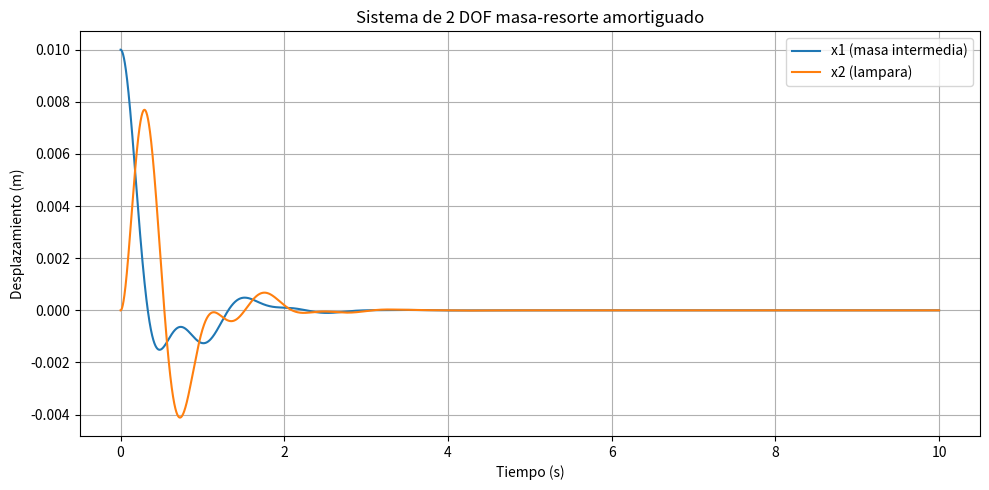
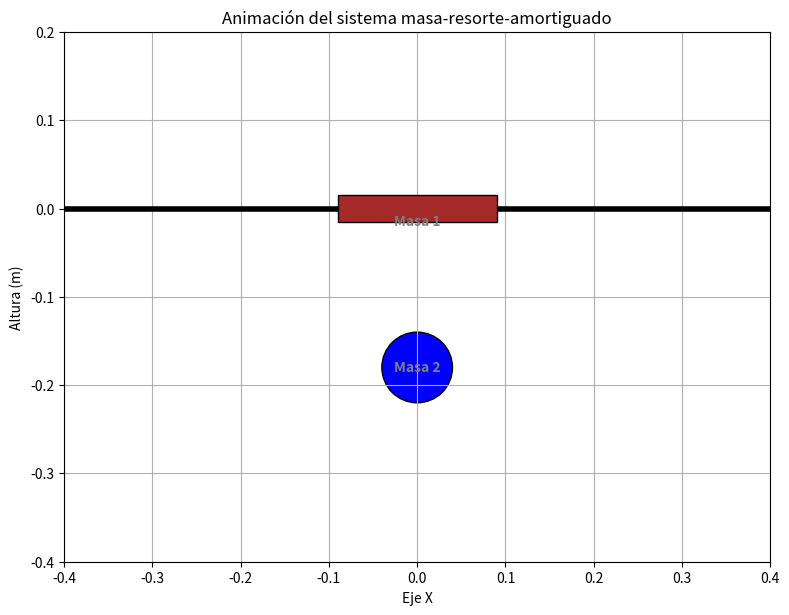

Recreate these plots in Python, in order.
''' El siguiente codigo define el calculo matemático de un sistema masa resorte de dos grados de livertad. '''

''' [redacted] '''


# Importamos librerias para computacion numerica y graficacion
import numpy as np
import matplotlib.pyplot as plt
from matplotlib.animation import FuncAnimation

# Masas del sistema
masa_1 = 200/1000 # Peso del aro intermedio en kilogramos
masa_2 = 60/1000 # Peso de la lampara en kilogramos

# Constantes elasticas de las ligas obtenidas a partir de experimentacion
k1 = 4.5  # Constante elastica de la liga superior en N
k2 = 3.5  # Constante elastica de la liga inferior en N

# Resistencias de amortiguamiento
resistencia_1 = 0.5  # Resistencia de amortiguamiento de la masa 1 en Ns/m
resistencia_2 = 0.3  # Resistencia de amortiguamiento de la masa 2 en Ns/m

def Derivadas(t, y):
    x1, x2, v1, v2 = y
    dx1 = v1
    dx2 = v2
    dv1 = ( -resistencia_1  *v1 - k1*x1 - k2*(x1 - x2))/masa_1
    dv2 = ( -resistencia_2  *v2 - k2*(x2 - x1))/masa_2
    return np.array([dx1, dx2, dv1, dv2])

#Funcion para el metodo numerico Runge Kutta
def Runge_Kutta_4(f,t,y,h):
    k1 = f(t,y)
    k2 = f(t + h/2, y + h/2 * k1)
    k3 = f(t + h/2, y + h/2 * k2)
    k4 = f(t + h, y + h * k3)
    return y + (h/6) * (k1 + 2*k2 + 2*k3 + k4)

# Condiciones iniciales
y0 = np.array([0.01,0.0,0.0,0.0]) # [x1, x2, v1, v2]
t0 = 0.0 
tf = 10.0 
dt = 0.001 

# Vector para almacenar suluciones
N = int((tf - t0)/dt) # Cantidad de iteraciones
valores_t = np.linspace(t0, tf, N)
valores_y = np.zeros((N,4))
valores_y[0] = y0 # Asigno valor inicial

for i in range(1,N):
    valores_y[i] = Runge_Kutta_4(Derivadas, valores_t[i-1], valores_y[i-1], dt)

x1_valores = valores_y[:, 0]
x2_valores = valores_y[:, 1]


# Graficacion 
plt.figure(figsize=(10, 5))
plt.plot(valores_t, x1_valores, label="x1 (masa intermedia)")
plt.plot(valores_t, x2_valores, label="x2 (lampara)")
plt.xlabel("Tiempo (s)")
plt.ylabel("Desplazamiento (m)")
plt.title("Sistema de 2 DOF masa-resorte amortiguado")
plt.grid(True)
plt.legend()
plt.tight_layout()

''' Animacion del sistema masa resorte amortiguado '''

# Longitudes de los resortes 
L1 = 0.09
L2 = 0.09

# Dimensiones para tabla horizontal (masa 1)
ancho_tabla = 0.18
alto_tabla = 0.03

fig, ax = plt.subplots(figsize=(8, 8))
ax.set_xlim(-0.4, 0.4)
ax.set_ylim(-0.4, 0.2)
ax.set_title("Animación del sistema masa-resorte-amortiguado")
ax.set_xlabel("Eje X")
ax.set_ylabel("Altura (m)")
ax.grid(True)
ax.set_aspect('equal')

# Dibujar techo
ax.axhline(y=0, color = 'black', linewidth=4)

def dibujar_resorte(x0,y0,x1,y1,width, numero_de_curvas = 5):
    dx = x1 - x0
    dy = y1 - y0
    distancia = np.sqrt(dx**2 + dy**2)

    # Puntos intermedios del resorte
    t = np.linspace(0,1,100)
    oscilacion = width * np.sin(2* np.pi * numero_de_curvas * t)

    # Direccion perpendicular 
    nx = -dy/distancia
    ny = dx/distancia

    # Calcular puntos del resorte
    x_resorte = x0  + dx * t + nx * oscilacion
    y_resorte = y0 + dy * t + ny * oscilacion
    return x_resorte, y_resorte

# Elementos de la animacion 
resorte1_linea, = ax.plot([],[], 'b-', lw = 1.5)
masa1_tabla = plt.Rectangle((-ancho_tabla/2, 0), ancho_tabla, alto_tabla, fc="brown", ec="black", zorder=10)
resorte2_linea, = ax.plot([],[], 'g-', lw = 1.5)
masa2_circulo = plt.Circle((0,0), 0.04, fc = "blue", ec = "black")

# Masas en la grafica
ax.add_patch(masa1_tabla)
ax.add_patch(masa2_circulo)

# Etiquetas de las masas
etiqueta_m1 = ax.text(0, 0, 'Masa 1', ha='center', va='center', color='gray', fontweight='bold', zorder=11)
etiqueta_m2 = ax.text(0, 0, 'Masa 2', ha='center', va='center', color='gray', fontweight='bold', zorder=11)

# Inicializacion
def init():
    resorte1_linea.set_data([],[])
    resorte2_linea.set_data([],[])
    masa1_tabla.set_xy((-ancho_tabla/2, -alto_tabla/2))
    masa2_circulo.center = (0,-L1 -L2)
    etiqueta_m1.set_position((0, -alto_tabla/2))
    etiqueta_m2.set_position((0, -L1 -L2))
    return resorte1_linea, resorte2_linea, masa1_tabla, masa2_circulo, etiqueta_m1, etiqueta_m2

# Actualizacion para animacion 

def actualizar(frame):
    factor_visual = 2
    x1 = x1_valores[frame] * factor_visual
    x2 = x2_valores[frame] * factor_visual

    # Posiciones verticales
    y_techo = 0
    y_masa1 = y_techo - L1 - x1
    y_masa2 = y_masa1 - L2 - (x2 - x1)

    # Actualizar resortes
    resorte1_x, resorte1_y = dibujar_resorte(0, y_techo, 0, y_masa1, 0.025, 8)
    resorte1_linea.set_data(resorte1_x, resorte1_y)
    
    resorte2_x, resorte2_y = dibujar_resorte(0, y_masa1, 0, y_masa2, 0.025, 8)
    resorte2_linea.set_data(resorte2_x, resorte2_y)

    # Actualizar masas 
    masa1_tabla.set_xy((-ancho_tabla/2, y_masa1 - alto_tabla/2))
    masa2_circulo.center = (0, y_masa2)

    etiqueta_m1.set_position((0, y_masa1))
    etiqueta_m2.set_position((0, y_masa2))
    return resorte1_linea, resorte2_linea, masa1_tabla, masa2_circulo, etiqueta_m1, etiqueta_m2

# Animacion 

animacion = FuncAnimation(fig, actualizar, frames= range(0, len(valores_t), 5), init_func=init, blit=True, interval=20, repeat=True)
plt.tight_layout()
plt.show()